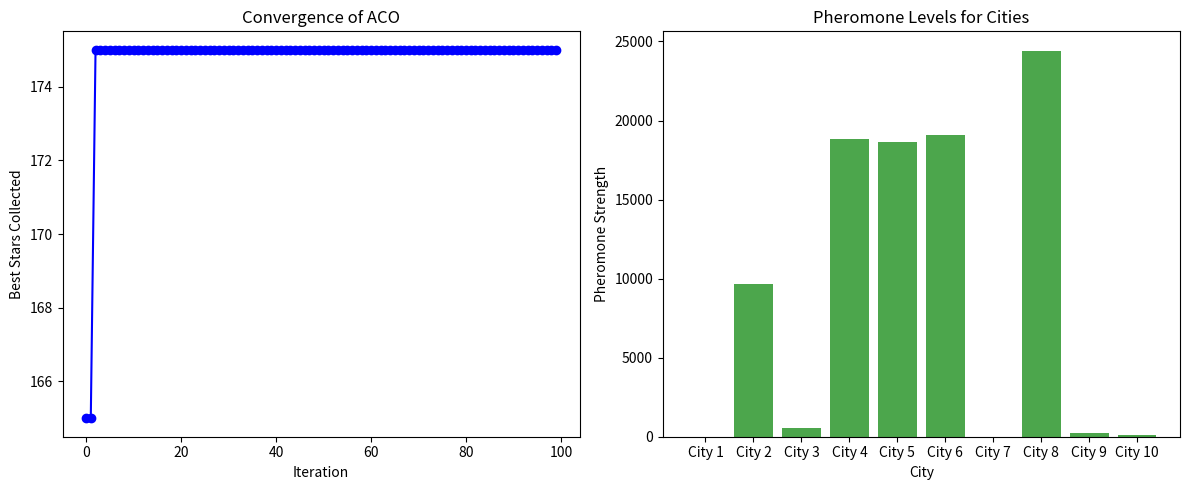

Write the Python code that produced this figure.
import numpy as np
import matplotlib.pyplot as plt

class TravelerProblem:
    def __init__(self, n_cities, star_range=(0, 25), cost_range=(100, 1000)):
        """Initialize the problem with cities, stars, and costs."""
        self.n_cities = n_cities
        self.stars = [20, 30, 30, 10, 15, 20, 60, 80, 10, 45]  #np.random.randint(star_range[0], star_range[1] + 1, size=n_cities)
        self.costs = [400, 200, 300, 100, 100, 100, 900, 230, 320, 400] #np.random.randint(cost_range[0], cost_range[1] + 1, size=n_cities)
        self.target_stars = 100
        self.max_budget = 5000

    def evaluate(self, solution):
        """Evaluate a solution based on stars and cost constraints."""
        total_stars = sum(self.stars[city] for city in solution)
        total_cost = sum(self.costs[city] for city in solution)
        if total_cost > self.max_budget:
            return 0  # Invalid solution
        return total_stars

class ACOTraveler:
    def __init__(self, problem, n_ants, n_iterations, evaporation_rate, pheromone_initial, alpha=1, beta=1):
        self.problem = problem
        self.n_ants = n_ants
        self.n_iterations = n_iterations
        self.evaporation_rate = evaporation_rate
        self.pheromones = np.full(problem.n_cities, pheromone_initial)
        self.alpha = alpha
        self.beta = beta
        self.best_solution = None
        self.best_value = 0
        self.best_values = []

    def _construct_solution(self):
        """Construct a solution probabilistically under constraints."""
        visited = set()
        solution = []
        total_cost = 0
        while len(solution) < self.problem.n_cities:
            probabilities = np.array([
                (self.pheromones[i] ** self.alpha) * (1 / (self.problem.costs[i] + 1)) ** self.beta
                if i not in visited else 0
                for i in range(self.problem.n_cities)
            ])
            probabilities /= probabilities.sum() if probabilities.sum() > 0 else 1
            next_city = np.random.choice(range(self.problem.n_cities), p=probabilities)
            
            # Check cost constraint
            next_cost = total_cost + self.problem.costs[next_city]
            if next_cost <= self.problem.max_budget:
                solution.append(next_city)
                visited.add(next_city)
                total_cost = next_cost
            else:
                break  # Stop adding cities if cost exceeds the budget
            
            # Stop if stars collected meet or exceed the target
            if sum(self.problem.stars[city] for city in solution) >= self.problem.target_stars:
                break
        return solution

    def _update_pheromones(self, solutions, values):
        """Update pheromones based on solutions and their values."""
        self.pheromones *= (1 - self.evaporation_rate)  # Evaporation
        for solution, value in zip(solutions, values):
            for city in solution:
                self.pheromones[city] += value

    def optimize(self):
        """Run the ACO algorithm."""
        for _ in range(self.n_iterations):
            solutions = [self._construct_solution() for _ in range(self.n_ants)]
            values = [self.problem.evaluate(sol) for sol in solutions]
            
            max_value = max(values)
            if max_value > self.best_value:
                self.best_value = max_value
                self.best_solution = solutions[np.argmax(values)]
            
            self._update_pheromones(solutions, values)
            self.best_values.append(self.best_value)

        return self.best_solution, self.best_value, self.best_values

# Problem definition
n_cities = 10  # Number of cities
problem = TravelerProblem(n_cities)

print("Stars in each city:", problem.stars)
print("Costs in each city:", problem.costs)

# Define ACO parameters and solve
aco = ACOTraveler(problem, n_ants=20, n_iterations=100, evaporation_rate=0.1, pheromone_initial=1.0)
best_solution, best_value, best_values = aco.optimize()

# Results
print("Best Solution (Cities):", best_solution)
print("Stars Collected:", best_value)
print("Total Cost:", sum(problem.costs[city] for city in best_solution))

# Visualization
plt.figure(figsize=(12, 5))

# Convergence plot
plt.subplot(1, 2, 1)
plt.plot(best_values, marker='o', color='blue')
plt.title("Convergence of ACO")
plt.xlabel("Iteration")
plt.ylabel("Best Stars Collected")

# Pheromone levels
plt.subplot(1, 2, 2)
plt.bar(range(problem.n_cities), aco.pheromones, color='green', alpha=0.7)
plt.title("Pheromone Levels for Cities")
plt.xlabel("City")
plt.ylabel("Pheromone Strength")
plt.xticks(range(problem.n_cities), [f"City {i+1}" for i in range(problem.n_cities)])

plt.tight_layout()
plt.show()
